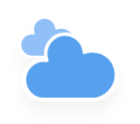
t = 0.00 s
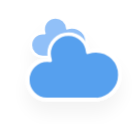
t = 0.88 s
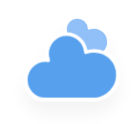
t = 2.63 s
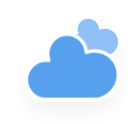
t = 3.50 s
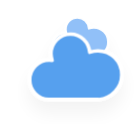
t = 4.38 s
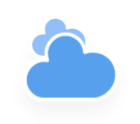
t = 6.13 s

The animated SVG that drew these frames (rendered in a browser with its animation timeline set to each time). Animation: 2 CSS @keyframes rules; one cycle of 7.00 s, repeats indefinitely.

<?xml version="1.0" encoding="UTF-8" standalone="no"?>
<!-- (c) ammap.com | SVG weather icons -->

<svg
   width="140"
   height="124"
   version="1.1"
   id="svg1611"
   sodipodi:docname="cloudy.svg"
   inkscape:version="1.2.2 (732a01da63, 2022-12-09)"
   xmlns:inkscape="http://www.inkscape.org/namespaces/inkscape"
   xmlns:sodipodi="http://sodipodi.sourceforge.net/DTD/sodipodi-0.dtd"
   xmlns="http://www.w3.org/2000/svg"
   xmlns:svg="http://www.w3.org/2000/svg">
  <sodipodi:namedview
     id="namedview1613"
     pagecolor="#ffffff"
     bordercolor="#000000"
     borderopacity="0.25"
     inkscape:showpageshadow="2"
     inkscape:pageopacity="0.0"
     inkscape:pagecheckerboard="0"
     inkscape:deskcolor="#d1d1d1"
     showgrid="false"
     inkscape:zoom="3.0825436"
     inkscape:cx="115.32683"
     inkscape:cy="52.229593"
     inkscape:window-width="1920"
     inkscape:window-height="1017"
     inkscape:window-x="1912"
     inkscape:window-y="-8"
     inkscape:window-maximized="1"
     inkscape:current-layer="svg1611" />
  <defs
     id="defs1600">
    <filter
       id="blur"
       x="-0.24683544"
       y="-0.27096774"
       width="1.4936709"
       height="1.6939068">
      <feGaussianBlur
         in="SourceAlpha"
         stdDeviation="3"
         id="feGaussianBlur1583" />
      <feOffset
         dx="0"
         dy="4"
         result="offsetblur"
         id="feOffset1585" />
      <feComponentTransfer
         id="feComponentTransfer1589">
        <feFuncA
           slope="0.05"
           type="linear"
           id="feFuncA1587" />
      </feComponentTransfer>
      <feMerge
         id="feMerge1595">
        <feMergeNode
           id="feMergeNode1591" />
        <feMergeNode
           in="SourceGraphic"
           id="feMergeNode1593" />
      </feMerge>
    </filter>
    <style
       type="text/css"
       id="style1598"><![CDATA[
      /*
** CLOUDS
*/
      @keyframes am-weather-cloud-1 {
        0% {
          -webkit-transform: translate(-5px, 0px);
          -moz-transform: translate(-5px, 0px);
          -ms-transform: translate(-5px, 0px);
          transform: translate(-5px, 0px);
        }

        50% {
          -webkit-transform: translate(10px, 0px);
          -moz-transform: translate(10px, 0px);
          -ms-transform: translate(10px, 0px);
          transform: translate(10px, 0px);
        }

        100% {
          -webkit-transform: translate(-5px, 0px);
          -moz-transform: translate(-5px, 0px);
          -ms-transform: translate(-5px, 0px);
          transform: translate(-5px, 0px);
        }
      }

      .am-weather-cloud-1 {
        -webkit-animation-name: am-weather-cloud-1;
        -moz-animation-name: am-weather-cloud-1;
        animation-name: am-weather-cloud-1;
        -webkit-animation-duration: 7s;
        -moz-animation-duration: 7s;
        animation-duration: 7s;
        -webkit-animation-timing-function: linear;
        -moz-animation-timing-function: linear;
        animation-timing-function: linear;
        -webkit-animation-iteration-count: infinite;
        -moz-animation-iteration-count: infinite;
        animation-iteration-count: infinite;
      }

      @keyframes am-weather-cloud-2 {
        0% {
          -webkit-transform: translate(0px, 0px);
          -moz-transform: translate(0px, 0px);
          -ms-transform: translate(0px, 0px);
          transform: translate(0px, 0px);
        }

        50% {
          -webkit-transform: translate(2px, 0px);
          -moz-transform: translate(2px, 0px);
          -ms-transform: translate(2px, 0px);
          transform: translate(2px, 0px);
        }

        100% {
          -webkit-transform: translate(0px, 0px);
          -moz-transform: translate(0px, 0px);
          -ms-transform: translate(0px, 0px);
          transform: translate(0px, 0px);
        }
      }

      .am-weather-cloud-2 {
        -webkit-animation-name: am-weather-cloud-2;
        -moz-animation-name: am-weather-cloud-2;
        animation-name: am-weather-cloud-2;
        -webkit-animation-duration: 3s;
        -moz-animation-duration: 3s;
        animation-duration: 3s;
        -webkit-animation-timing-function: linear;
        -moz-animation-timing-function: linear;
        animation-timing-function: linear;
        -webkit-animation-iteration-count: infinite;
        -moz-animation-iteration-count: infinite;
        animation-iteration-count: infinite;
      }
      ]]></style>
  </defs>
  <g
     id="cloudy"
     transform="matrix(2.9102812,0,0,2.9362196,35.765024,3.1398883)"
     filter="url(#blur)">
    <g
       class="am-weather-cloud-1"
       style="-moz-animation-duration:7s;-moz-animation-iteration-count:infinite;-moz-animation-name:am-weather-cloud-1;-moz-animation-timing-function:linear;-webkit-animation-duration:7s;-webkit-animation-iteration-count:infinite;-webkit-animation-name:am-weather-cloud-1;-webkit-animation-timing-function:linear"
       id="g1604">
      <path
         transform="matrix(0.6,0,0,0.6,-10,-8)"
         d="m 47.7,35.4 c 0,-4.6 -3.7,-8.2 -8.2,-8.2 -1,0 -1.9,0.2 -2.8,0.5 -0.3,-3.4 -3.1,-6.2 -6.6,-6.2 -3.7,0 -6.7,3 -6.7,6.7 0,0.8 0.2,1.6 0.4,2.3 -0.3,-0.1 -0.7,-0.1 -1,-0.1 -3.7,0 -6.7,3 -6.7,6.7 0,3.6 2.9,6.6 6.5,6.7 h 17.2 c 4.4,-0.5 7.9,-4 7.9,-8.4 z"
         fill="#91c0f8"
         stroke="#ffffff"
         stroke-linejoin="round"
         stroke-width="1.2"
         id="path1602" />
    </g>
    <g
       class="am-weather-cloud-2"
       style="-moz-animation-duration:3s;-moz-animation-iteration-count:infinite;-moz-animation-name:am-weather-cloud-2;-moz-animation-timing-function:linear;-webkit-animation-duration:3s;-webkit-animation-iteration-count:infinite;-webkit-animation-name:am-weather-cloud-2;-webkit-animation-timing-function:linear"
       id="g1608">
      <path
         transform="translate(-20,-11)"
         d="m 47.7,35.4 c 0,-4.6 -3.7,-8.2 -8.2,-8.2 -1,0 -1.9,0.2 -2.8,0.5 -0.3,-3.4 -3.1,-6.2 -6.6,-6.2 -3.7,0 -6.7,3 -6.7,6.7 0,0.8 0.2,1.6 0.4,2.3 -0.3,-0.1 -0.7,-0.1 -1,-0.1 -3.7,0 -6.7,3 -6.7,6.7 0,3.6 2.9,6.6 6.5,6.7 h 17.2 c 4.4,-0.5 7.9,-4 7.9,-8.4 z"
         fill="#57a0ee"
         stroke="#ffffff"
         stroke-linejoin="round"
         stroke-width="1.2"
         id="path1606" />
    </g>
  </g>
</svg>
